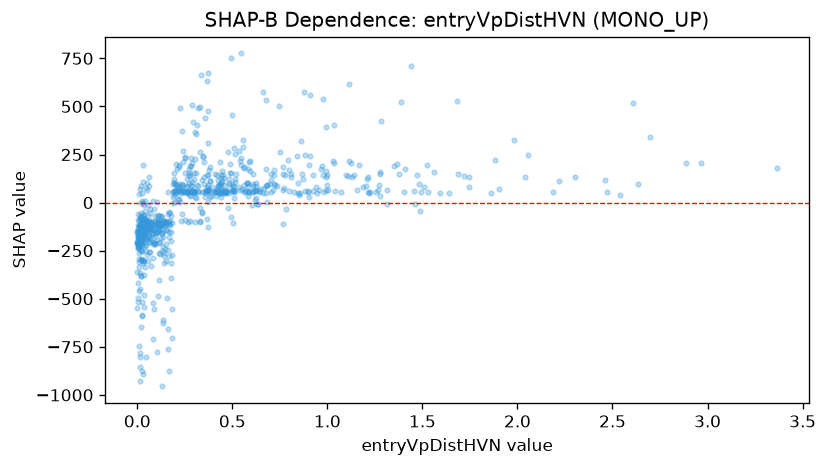

The data file committed next to this chart (first rows):
feature_value, shap_value
0.022, -114.3
0.797, 168.9
0.02, -191.4
0.017, -136.3
0.406, 53.57
1.594, 50.19
0.016, -119
0.663, 50.19
0.459, 57.19
0.037, -115.6
1.042, 59.78
2.636, 94.54
0.202, 50.14
1.226, 52.73
0.11, -94.68
0.002, -138.8
0.066, -186.9
0.231, -97.01
0.217, 60.26
0.56, 53.55
0.847, 50.19
0.036, -186.9
0.991, 63.41
0.02, -130.7
0.035, -114.1
0.232, 50.96
0.261, 50.19
1.639, 51.65
0.047, -102.7
0.433, 50.14
0.064, -154.1
0.063, -207.4
1.532, 56.44
0.012, -140.3
1.22, 50.14
0.448, 61.64
0.559, 92.38
0.038, -131.8
0.51, 56.36
0.031, -100.2
0.297, 53.78
2.47, 56.03
0.034, -94.25
0.373, 60.06
0.233, 56.36
1.109, 136.4
0.302, -101.9
0.121, -69.9
0.823, 56.03
0.001, -145.8
0.016, -143.4
1.216, 57.62
0.026, -104.8
0.309, 25.5
1.458, 60.22
0.028, -96.67
1.312, 63.08
0.069, -104.8
0.034, -63.09
0.287, 53.01
... 721 more rows
